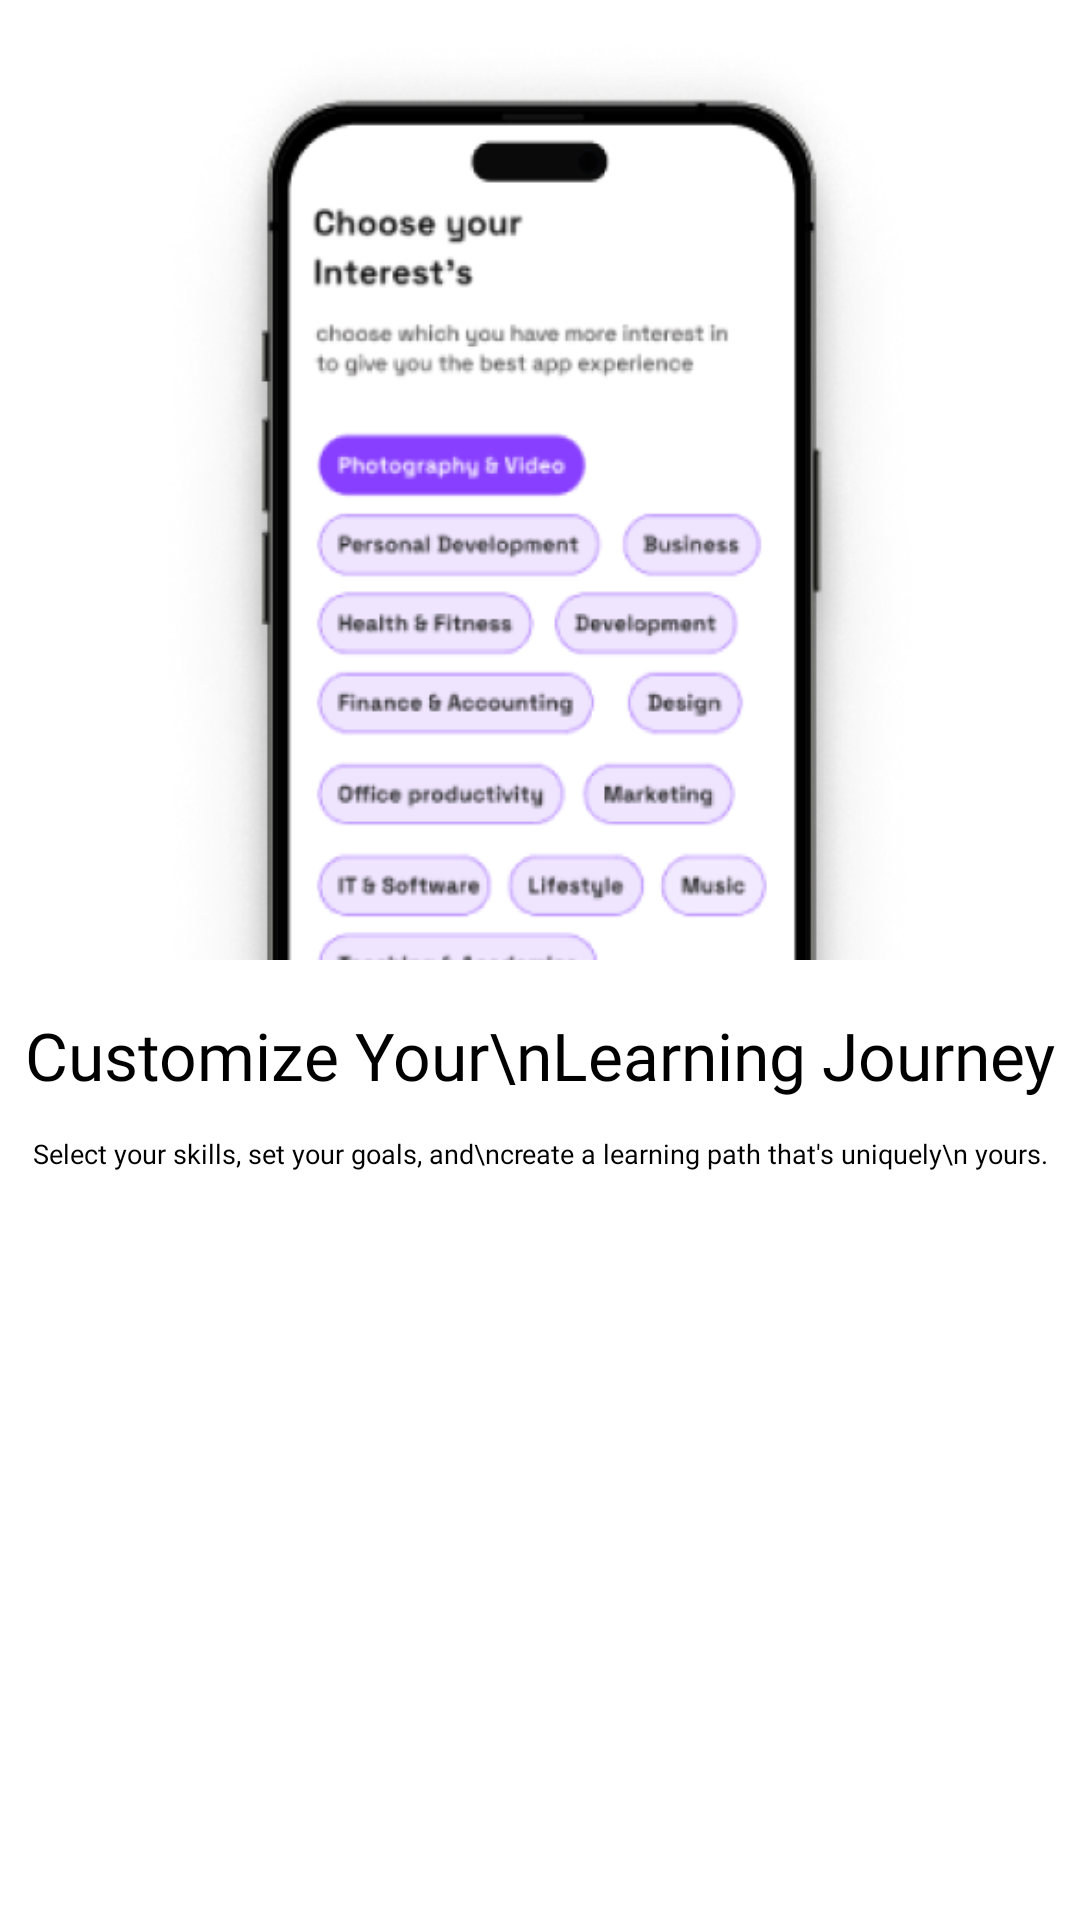

The Android layout XML behind this screen, and the referenced resources:
<!-- AndroidManifest.xml: application theme Theme.Skilla -->
<!-- res/layout/fragment_second_screen.xml -->
<?xml version="1.0" encoding="utf-8"?>
<androidx.constraintlayout.widget.ConstraintLayout xmlns:android="http://schemas.android.com/apk/res/android"
    xmlns:app="http://schemas.android.com/apk/res-auto"
    xmlns:tools="http://schemas.android.com/tools"
    android:layout_width="match_parent"
    android:layout_height="match_parent"
    tools:context=".onboarding.SecondScreen">

    <ImageView
        android:id="@+id/img"
        android:layout_width="300dp"
        android:layout_height="320dp"
        android:src="@drawable/second"
        app:layout_constraintEnd_toEndOf="parent"
        app:layout_constraintStart_toStartOf="parent"
        app:layout_constraintTop_toTopOf="parent" />

    <TextView
        android:id="@+id/txt"
        android:layout_width="wrap_content"
        android:layout_height="wrap_content"
        android:layout_marginTop="17dp"
        android:fontFamily="@font/poppins_semi_bold"
        android:text="Customize Your\nLearning Journey"
        android:textAlignment="center"
        android:textColor="@color/black"
        android:textSize="22sp"
        app:layout_constraintEnd_toEndOf="parent"
        app:layout_constraintStart_toStartOf="parent"
        app:layout_constraintTop_toBottomOf="@id/img" />

    <TextView
        android:layout_width="wrap_content"
        android:layout_height="wrap_content"
        android:layout_marginTop="12dp"
        android:fontFamily="@font/poppins_regular"
        android:text="Select your skills, set your goals, and\ncreate a learning path that's uniquely\n yours."
        android:textColor="@color/black"
        android:textSize="9sp"
        android:textAlignment="center"
        app:layout_constraintEnd_toEndOf="parent"
        app:layout_constraintStart_toStartOf="parent"
        app:layout_constraintTop_toBottomOf="@id/txt" />

</androidx.constraintlayout.widget.ConstraintLayout>
<!-- resources referenced by this layout -->
<resources>
  <color name="black">#FF000000</color>
  <!-- drawable second: png bitmap (drawable, 122192 bytes) -->
  <style name="Theme.Skilla" parent="Theme.MaterialComponents.Light.NoActionBar">
          
          <item name="colorPrimary">@color/purple_500</item>
          <item name="colorPrimaryVariant">@color/purple_700</item>
          <item name="colorOnPrimary">@color/white</item>
          
          <item name="colorSecondary">@color/teal_200</item>
          <item name="colorSecondaryVariant">@color/teal_700</item>
          <item name="colorOnSecondary">@color/black</item>
          
          <item name="android:statusBarColor">#FFFFFF</item>
          
      </style>
  <color name="purple_500">#FF6200EE</color>
  <color name="purple_700">#FF3700B3</color>
  <color name="white">#FFFFFFFF</color>
  <color name="teal_200">#FF03DAC5</color>
  <color name="teal_700">#FF018786</color>
</resources>
